Dataset: CODEBRIM (GitHub, wilson-repo/vlp-module). Classes: background, defects.

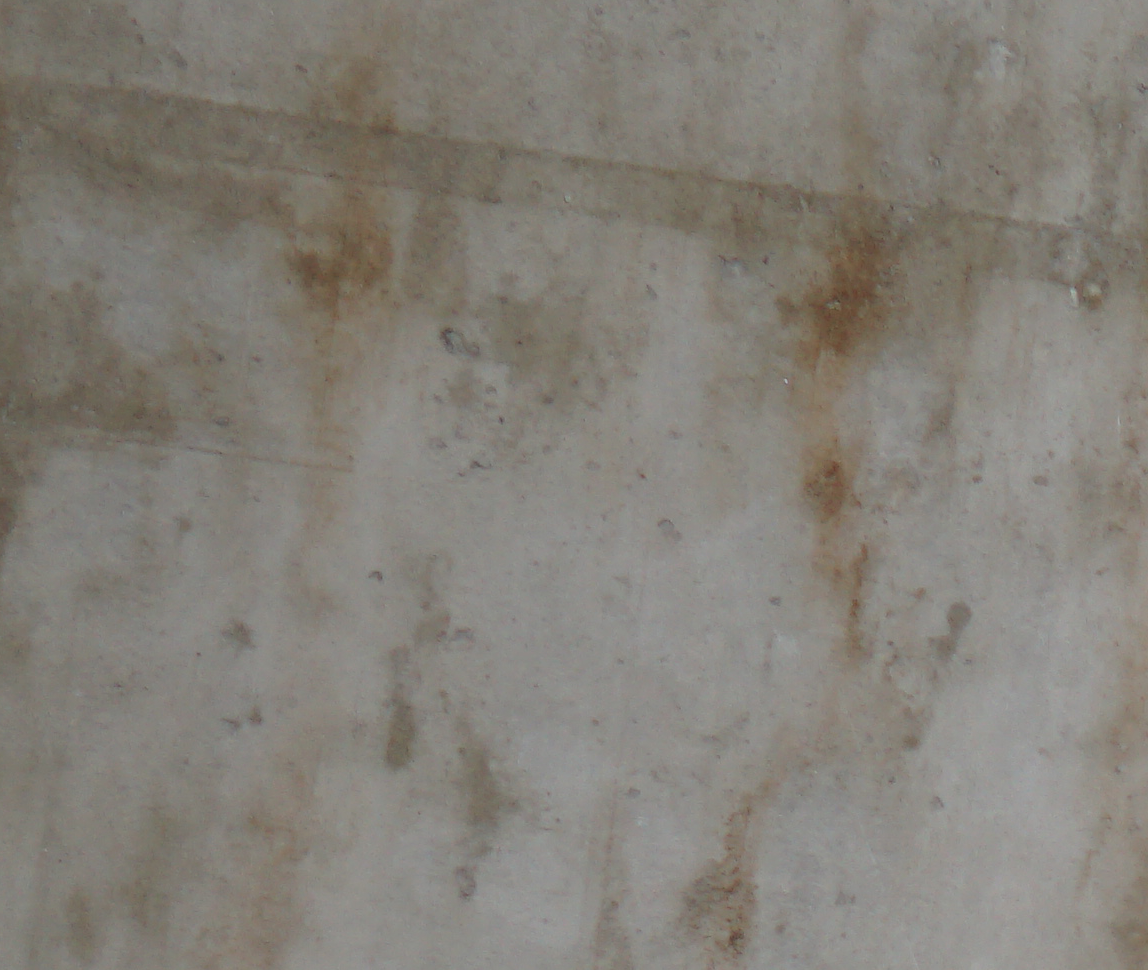
Label: background

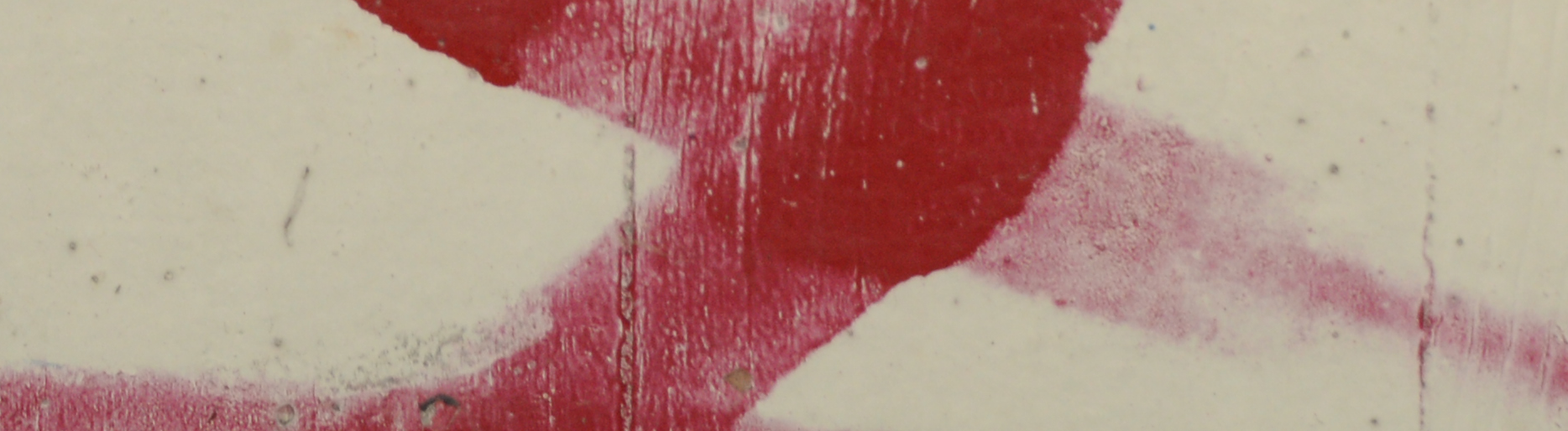
Label: background

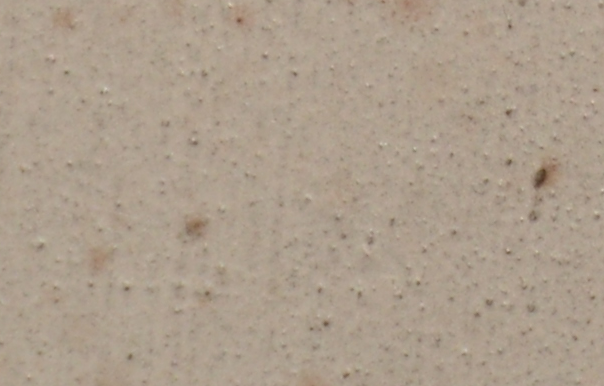
Label: background

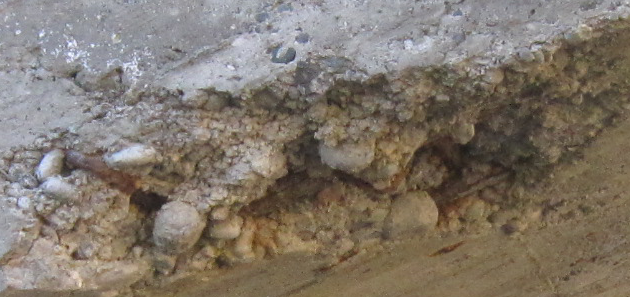
Label: defects

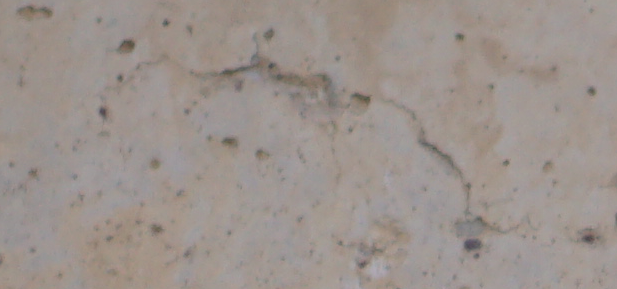
Label: defects

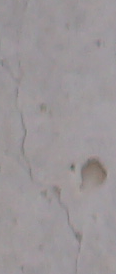
Label: defects
